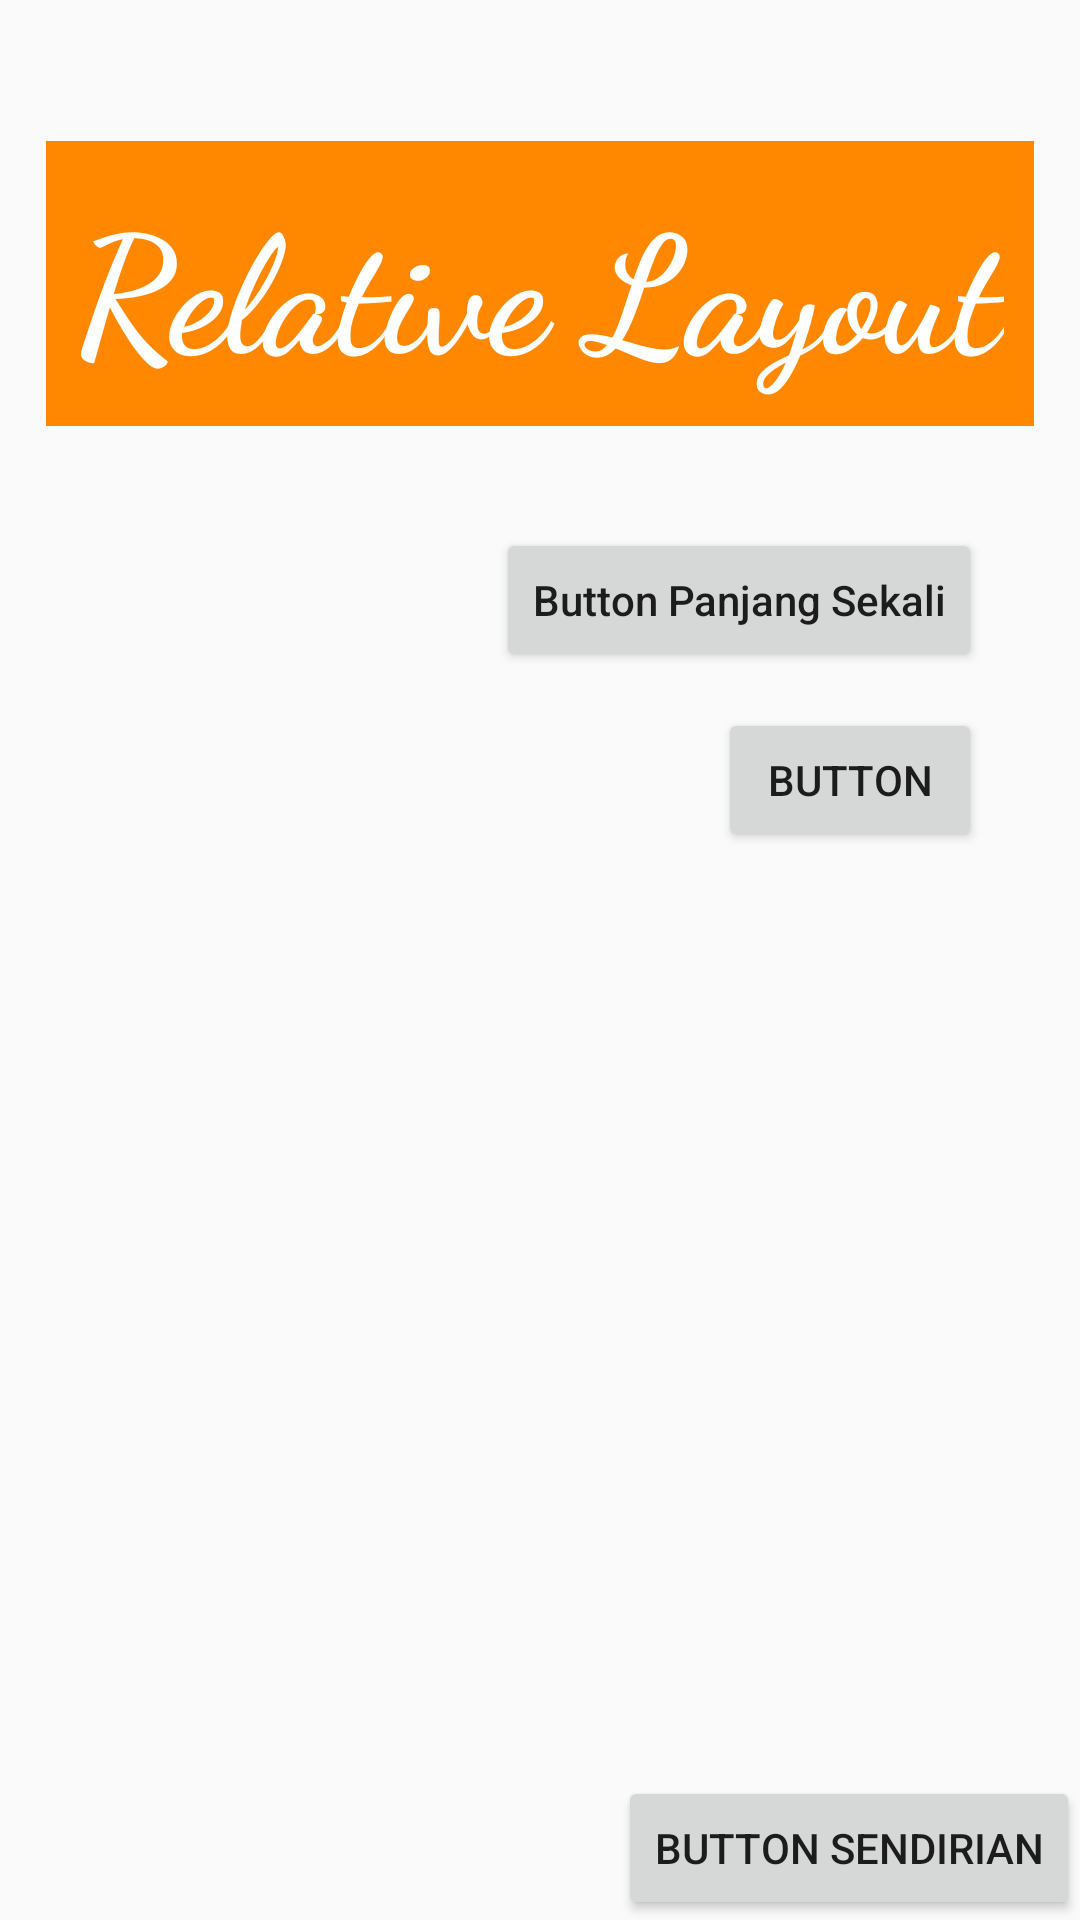

Layout XML and referenced resources for this Android screen:
<!-- AndroidManifest.xml: application theme AppTheme -->
<!-- res/layout/activity_relative.xml -->
<?xml version="1.0" encoding="utf-8"?>
<RelativeLayout xmlns:android="http://schemas.android.com/apk/res/android"
    xmlns:app="http://schemas.android.com/apk/res-auto"
    xmlns:tools="http://schemas.android.com/tools"
    android:layout_width="match_parent"
    android:layout_height="match_parent"
    tools:context="id.co.imastudio.belajarlayout.RelativeActivity">

    <ImageView
        android:id="@+id/imageView"
        android:layout_width="100dp"
        android:layout_height="100dp"
        android:layout_marginTop="34dp"
        android:rotation="0"
        android:scaleType="centerCrop"
        app:srcCompat="@drawable/gambar123"
        android:layout_marginLeft="32dp"
        android:layout_marginStart="32dp"
        android:layout_below="@+id/textView"
        android:layout_alignLeft="@+id/textView"
        android:layout_alignStart="@+id/textView" />

    <Button
        android:id="@+id/button9"
        android:layout_width="wrap_content"
        android:layout_height="wrap_content"
        android:layout_alignTop="@+id/imageView"
        android:layout_marginLeft="18dp"
        android:layout_marginStart="18dp"
        android:textAllCaps="false"
        android:layout_toEndOf="@+id/imageView"
        android:layout_toRightOf="@+id/imageView"
        android:text="Button Panjang Sekali" />

    <Button
        android:id="@+id/button10"
        android:layout_width="wrap_content"
        android:layout_height="wrap_content"
        android:layout_alignEnd="@+id/button9"
        android:layout_alignRight="@+id/button9"
        android:layout_below="@+id/button9"
        android:layout_marginTop="12dp"
        android:text="Button" />

    <Button
        android:id="@+id/button16"
        android:layout_width="wrap_content"
        android:layout_height="wrap_content"
        android:layout_alignParentBottom="true"
        android:layout_alignParentEnd="true"
        android:layout_alignParentRight="true"
        android:text="Button Sendirian" />

    <TextView
        android:id="@+id/textView"
        android:layout_width="wrap_content"
        android:layout_height="wrap_content"
        android:layout_alignParentTop="true"
        android:layout_centerHorizontal="true"
        android:layout_marginTop="47dp"
        android:padding="10dp"
        style="@style/TeksJudul"
        android:text="Relative Layout" />
</RelativeLayout>
<!-- resources referenced by this layout -->
<resources>
  <style name="TeksJudul" parent="Theme.AppCompat.Light.DarkActionBar">
          <item name="android:background">@android:color/holo_orange_dark</item>
          <item name="android:textSize">54sp</item>
          <item name="android:fontFamily">cursive</item>
          <item name="android:textColor">@android:color/white</item>
          <item name="android:textStyle">bold</item>
      </style>
  <style name="AppTheme" parent="Theme.AppCompat.Light.DarkActionBar">
          
          <item name="colorPrimary">@color/colorPrimary</item>
          <item name="colorPrimaryDark">@color/colorPrimaryDark</item>
          <item name="colorAccent">@color/colorAccent</item>
      </style>
  <color name="colorPrimary">#4CB2D4</color>
  <color name="colorPrimaryDark">#199fcc</color>
  <color name="colorAccent">#FF4081</color>
</resources>
